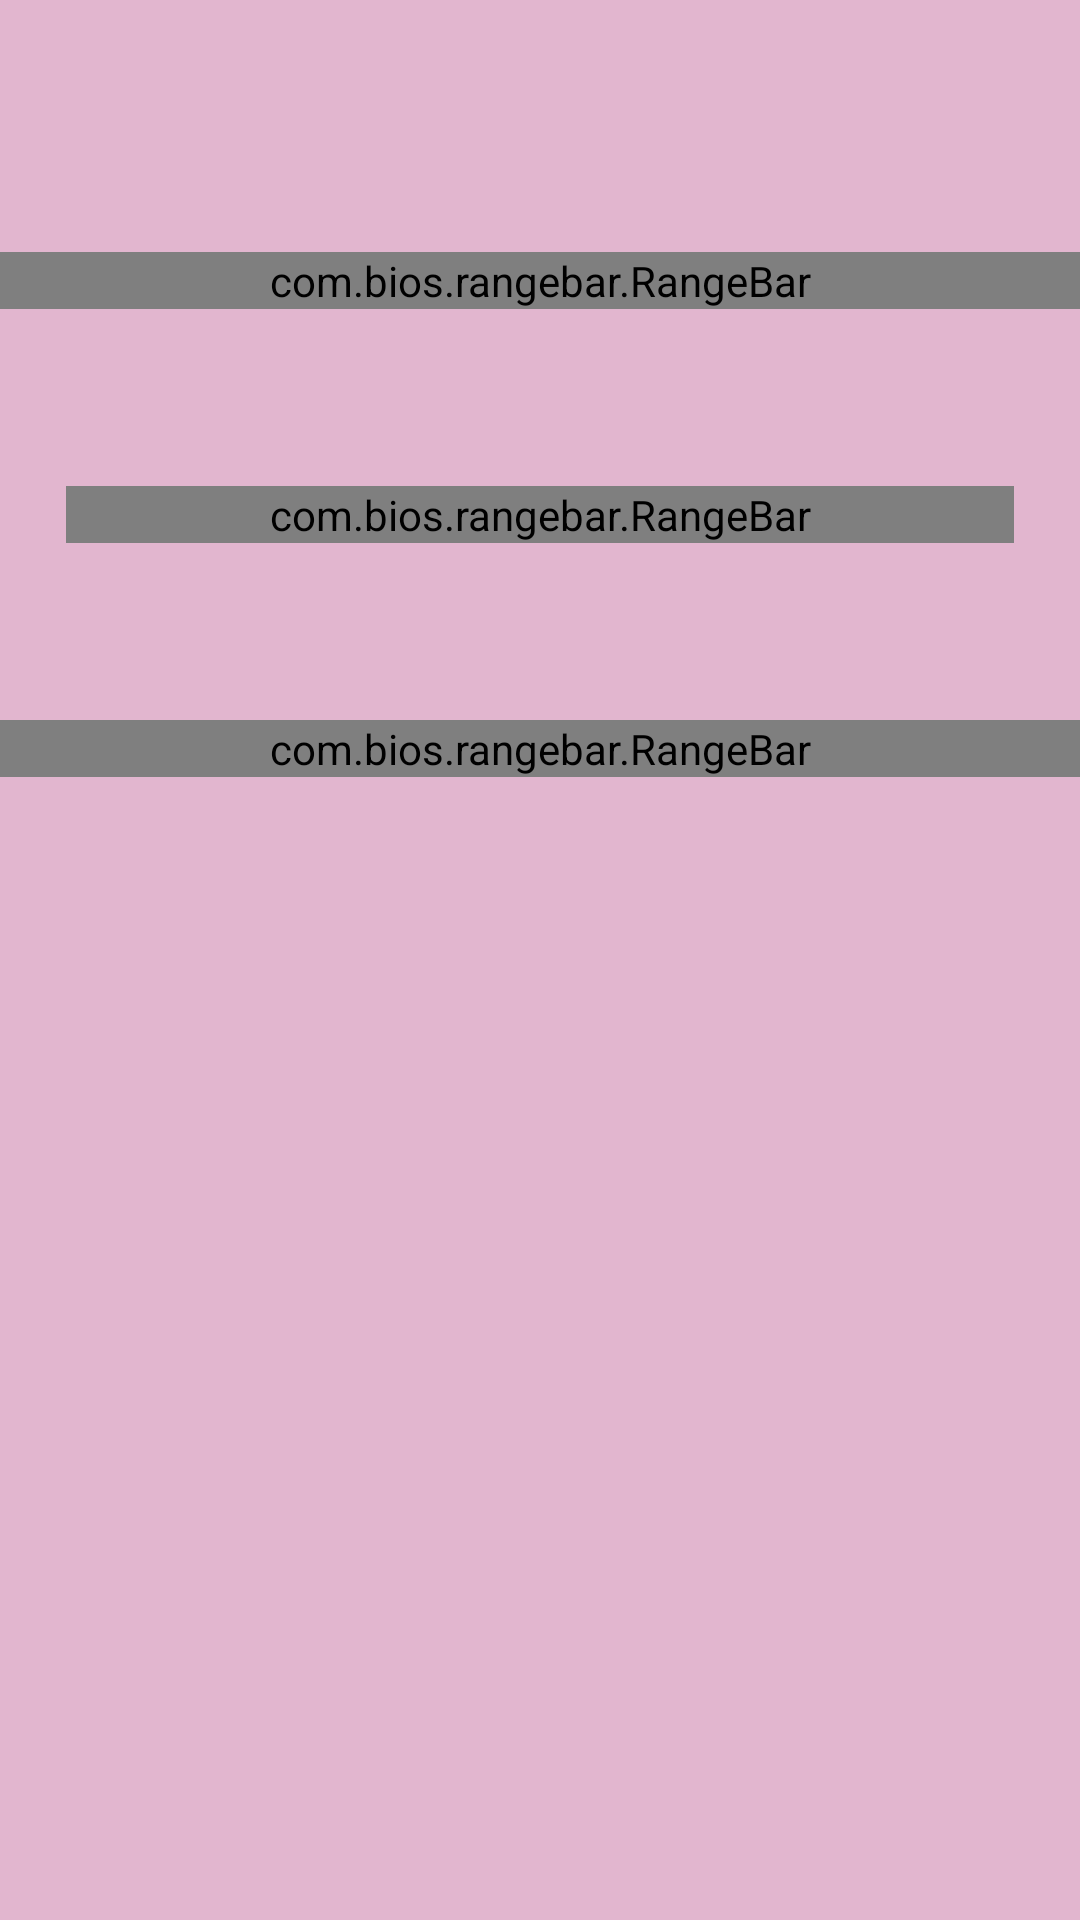

Reconstruct the res/layout file that produces this screen, plus the resources it refers to.
<!-- AndroidManifest.xml: application theme Theme.RangeBarDemo -->
<!-- res/layout/activity_main.xml -->
<?xml version="1.0" encoding="utf-8"?>
<RelativeLayout xmlns:android="http://schemas.android.com/apk/res/android"
    xmlns:app="http://schemas.android.com/apk/res-auto"
    xmlns:tools="http://schemas.android.com/tools"
    android:layout_width="match_parent"
    android:layout_height="match_parent"
    android:background="#E2B6CF"
    tools:context=".MainActivity">

    <ScrollView
        android:layout_width="match_parent"
        android:layout_height="match_parent">

        <LinearLayout
            android:layout_width="match_parent"
            android:layout_height="wrap_content"
            android:orientation="vertical">

            <com.bios.rangebar.RangeBar
                android:id="@+id/rb_1"

                android:layout_marginTop="84dp"
                android:layout_width="match_parent"
                android:layout_height="wrap_content"
                android:paddingLeft="24dp"
                android:paddingRight="24dp"
                app:color_arrow="#61707D"
                app:color_border="#F5FBEF"
                app:color_not_selected="#8055D6BE"
                app:color_selected="#807D5BA6"
                app:color_time_line="#ffffff"
                app:connectors_height="4dp"
                app:progress_left="0.25"
                app:progress_right="0.75"
                app:thumb_radius="4dp"
                app:thumb_width="12dp" />

            <RelativeLayout
                android:layout_width="match_parent"
                android:layout_height="wrap_content"
                android:layout_marginLeft="22dp"
                android:layout_marginTop="12dp"
                android:layout_marginRight="22dp">

                <TextView
                    android:id="@+id/rb_1_left"
                    android:layout_width="wrap_content"
                    android:layout_height="wrap_content" />

                <TextView
                    android:id="@+id/rb_1_mode"
                    android:layout_width="wrap_content"
                    android:layout_height="wrap_content"
                    android:layout_centerInParent="true" />

                <TextView
                    android:id="@+id/rb_1_right"
                    android:layout_width="wrap_content"
                    android:layout_height="wrap_content"
                    android:layout_alignParentRight="true" />

            </RelativeLayout>

            <com.bios.rangebar.RangeBar
                android:id="@+id/rb_2"

                android:layout_width="match_parent"
                android:layout_height="wrap_content"
                android:layout_marginLeft="22dp"
                android:layout_marginTop="28dp"
                android:layout_marginRight="22dp"
                app:color_arrow="#00AF54"
                app:color_border="#B1DDF1"
                app:color_not_selected="#cc007CBE"
                app:color_selected="#66A03E99"
                app:color_time_line="#31E981"
                app:connections_size="4dp"
                app:progress_left="0.0"
                app:progress_right="1"
                app:thumb_radius="0dp"
                app:thumb_width="12dp"
                app:time_line_height="52dp" />

            <RelativeLayout
                android:layout_width="match_parent"
                android:layout_height="wrap_content"
                android:layout_marginLeft="22dp"
                android:layout_marginTop="12dp"
                android:layout_marginRight="22dp">

                <TextView
                    android:id="@+id/rb_2_left"
                    android:layout_width="wrap_content"
                    android:layout_height="wrap_content" />

                <TextView
                    android:id="@+id/rb_2_mode"
                    android:layout_width="wrap_content"
                    android:layout_height="wrap_content"
                    android:layout_centerInParent="true" />

                <TextView
                    android:id="@+id/rb_2_right"
                    android:layout_width="wrap_content"
                    android:layout_height="wrap_content"
                    android:layout_alignParentRight="true" />

            </RelativeLayout>

            <com.bios.rangebar.RangeBar
                android:id="@+id/rb_3"

                android:layout_width="match_parent"
                android:layout_height="wrap_content"
                android:layout_marginTop="28dp"
                android:paddingLeft="22dp"
                android:paddingRight="22dp"
                app:color_arrow="#F6E8EA"
                app:color_border="#F6E8EA"
                app:color_not_selected="#805A0001"
                app:color_selected="#80F45B69"
                app:color_time_line="#00000000"
                app:connections_size="2.5dp"
                app:progress_left="0.25"
                app:progress_right="0.75"
                app:thumb_radius="3dp"
                app:thumb_width="10dp"
                app:time_line_height="42dp" />

            <RelativeLayout
                android:layout_width="match_parent"
                android:layout_height="wrap_content"
                android:layout_marginLeft="22dp"
                android:layout_marginTop="12dp"
                android:layout_marginRight="22dp">

                <TextView
                    android:id="@+id/rb_3_left"
                    android:layout_width="wrap_content"
                    android:layout_height="wrap_content" />

                <TextView
                    android:id="@+id/rb_3_mode"
                    android:layout_width="wrap_content"
                    android:layout_height="wrap_content"
                    android:layout_centerInParent="true" />

                <TextView
                    android:id="@+id/rb_3_right"
                    android:layout_width="wrap_content"
                    android:layout_height="wrap_content"
                    android:layout_alignParentRight="true" />

            </RelativeLayout>

        </LinearLayout>

    </ScrollView>


</RelativeLayout>
<!-- resources referenced by this layout -->
<resources>
  <style name="Theme.RangeBarDemo" parent="Theme.MaterialComponents.DayNight.DarkActionBar">
          
          <item name="colorPrimary">@color/purple_500</item>
          <item name="colorPrimaryVariant">@color/purple_700</item>
          <item name="colorOnPrimary">@color/white</item>
          
          <item name="colorSecondary">@color/teal_200</item>
          <item name="colorSecondaryVariant">@color/teal_700</item>
          <item name="colorOnSecondary">@color/black</item>
          
          <item name="android:statusBarColor" tools:targetApi="l">?attr/colorPrimaryVariant</item>
          
      </style>
  <!-- not gathered from this repository: default colours our renderer supplied (Android Studio template values) -->
  <color name="purple_500">#FF6200EE</color>
  <color name="purple_700">#FF3700B3</color>
  <color name="teal_200">#FF03DAC5</color>
  <color name="teal_700">#FF018786</color>
  <color name="black">#FF000000</color>
  <color name="white">#FFFFFFFF</color>
</resources>
